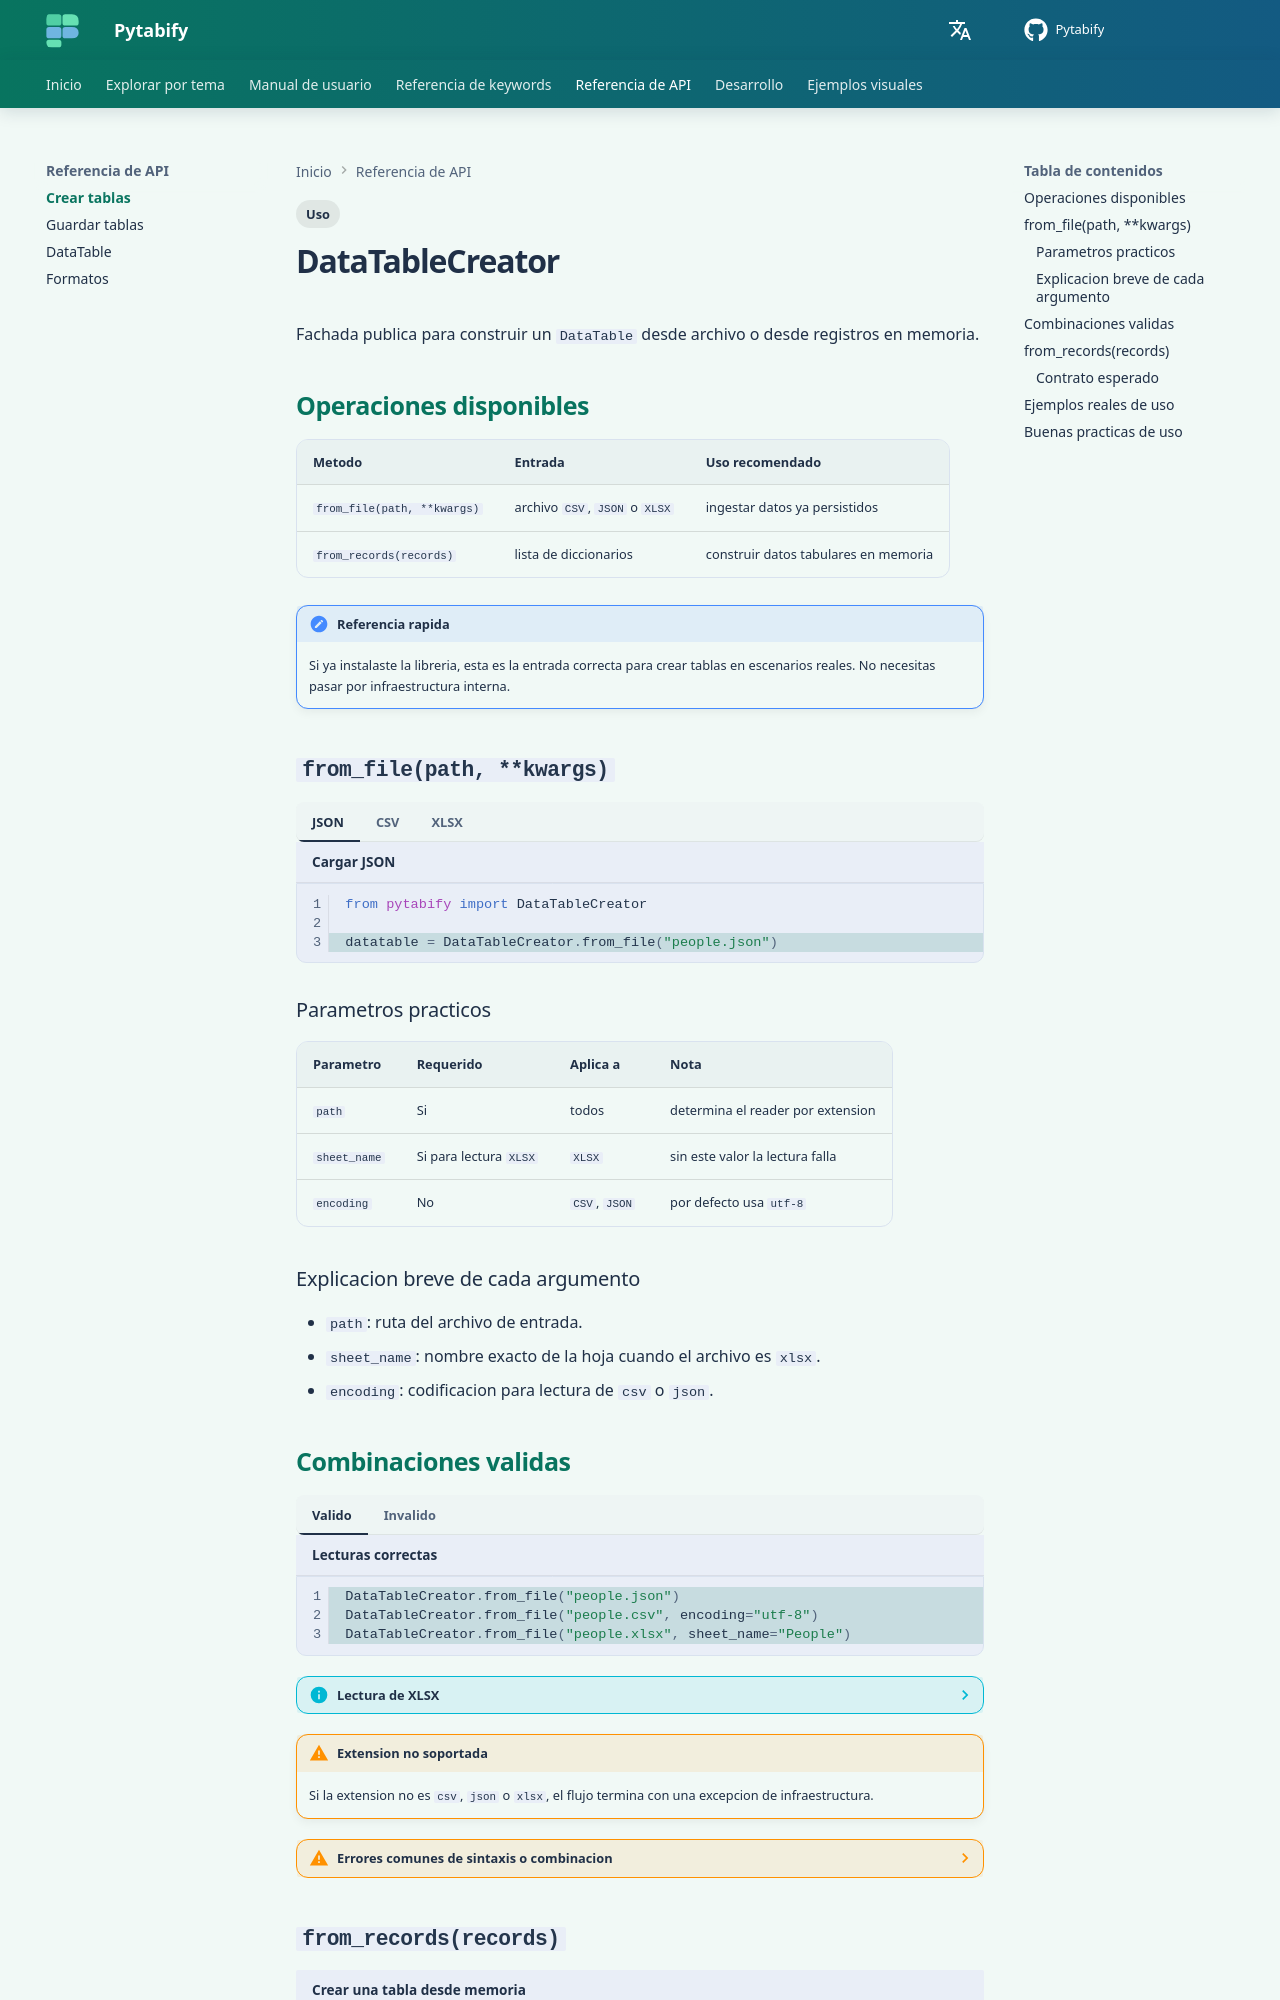

repository: angel-valdezzz/pytabify · page: es/reference/creator/index.html · generator: mkdocs

# DataTableCreator

Fachada publica para construir un `DataTable` desde archivo o desde registros en memoria.

## Operaciones disponibles

| Metodo | Entrada | Uso recomendado |
| --- | --- | --- |
| `from_file(path, **kwargs)` | archivo `CSV`, `JSON` o `XLSX` | ingestar datos ya persistidos |
| `from_records(records)` | lista de diccionarios | construir datos tabulares en memoria |

!!! note "Referencia rapida"
    Si ya instalaste la libreria, esta es la entrada correcta para crear tablas en escenarios reales. No necesitas pasar por infraestructura interna.

## `from_file(path, **kwargs)`

=== "JSON"

    ```python title="Cargar JSON" hl_lines="3"
    from pytabify import DataTableCreator

    datatable = DataTableCreator.from_file("people.json")
    ```

=== "CSV"

    ```python title="Cargar CSV" hl_lines="3"
    from pytabify import DataTableCreator

    datatable = DataTableCreator.from_file("people.csv", encoding="utf-8")
    ```

    La primera fila define los encabezados. Deben ser únicos y no estar vacíos. Cada fila posterior necesita el mismo número de celdas; CSV conserva todos los valores como cadenas.

=== "XLSX"

    ```python title="Cargar XLSX" hl_lines="3"
    from pytabify import DataTableCreator

    datatable = DataTableCreator.from_file("people.xlsx", sheet_name="People")
    ```

### Parametros practicos

| Parametro | Requerido | Aplica a | Nota |
| --- | --- | --- | --- |
| `path` | Si | todos | determina el reader por extension |
| `sheet_name` | Si para lectura `XLSX` | `XLSX` | sin este valor la lectura falla |
| `encoding` | No | `CSV`, `JSON` | por defecto usa `utf-8` |

### Explicacion breve de cada argumento

- `path`: ruta del archivo de entrada.
- `sheet_name`: nombre exacto de la hoja cuando el archivo es `xlsx`.
- `encoding`: codificacion para lectura de `csv` o `json`.
